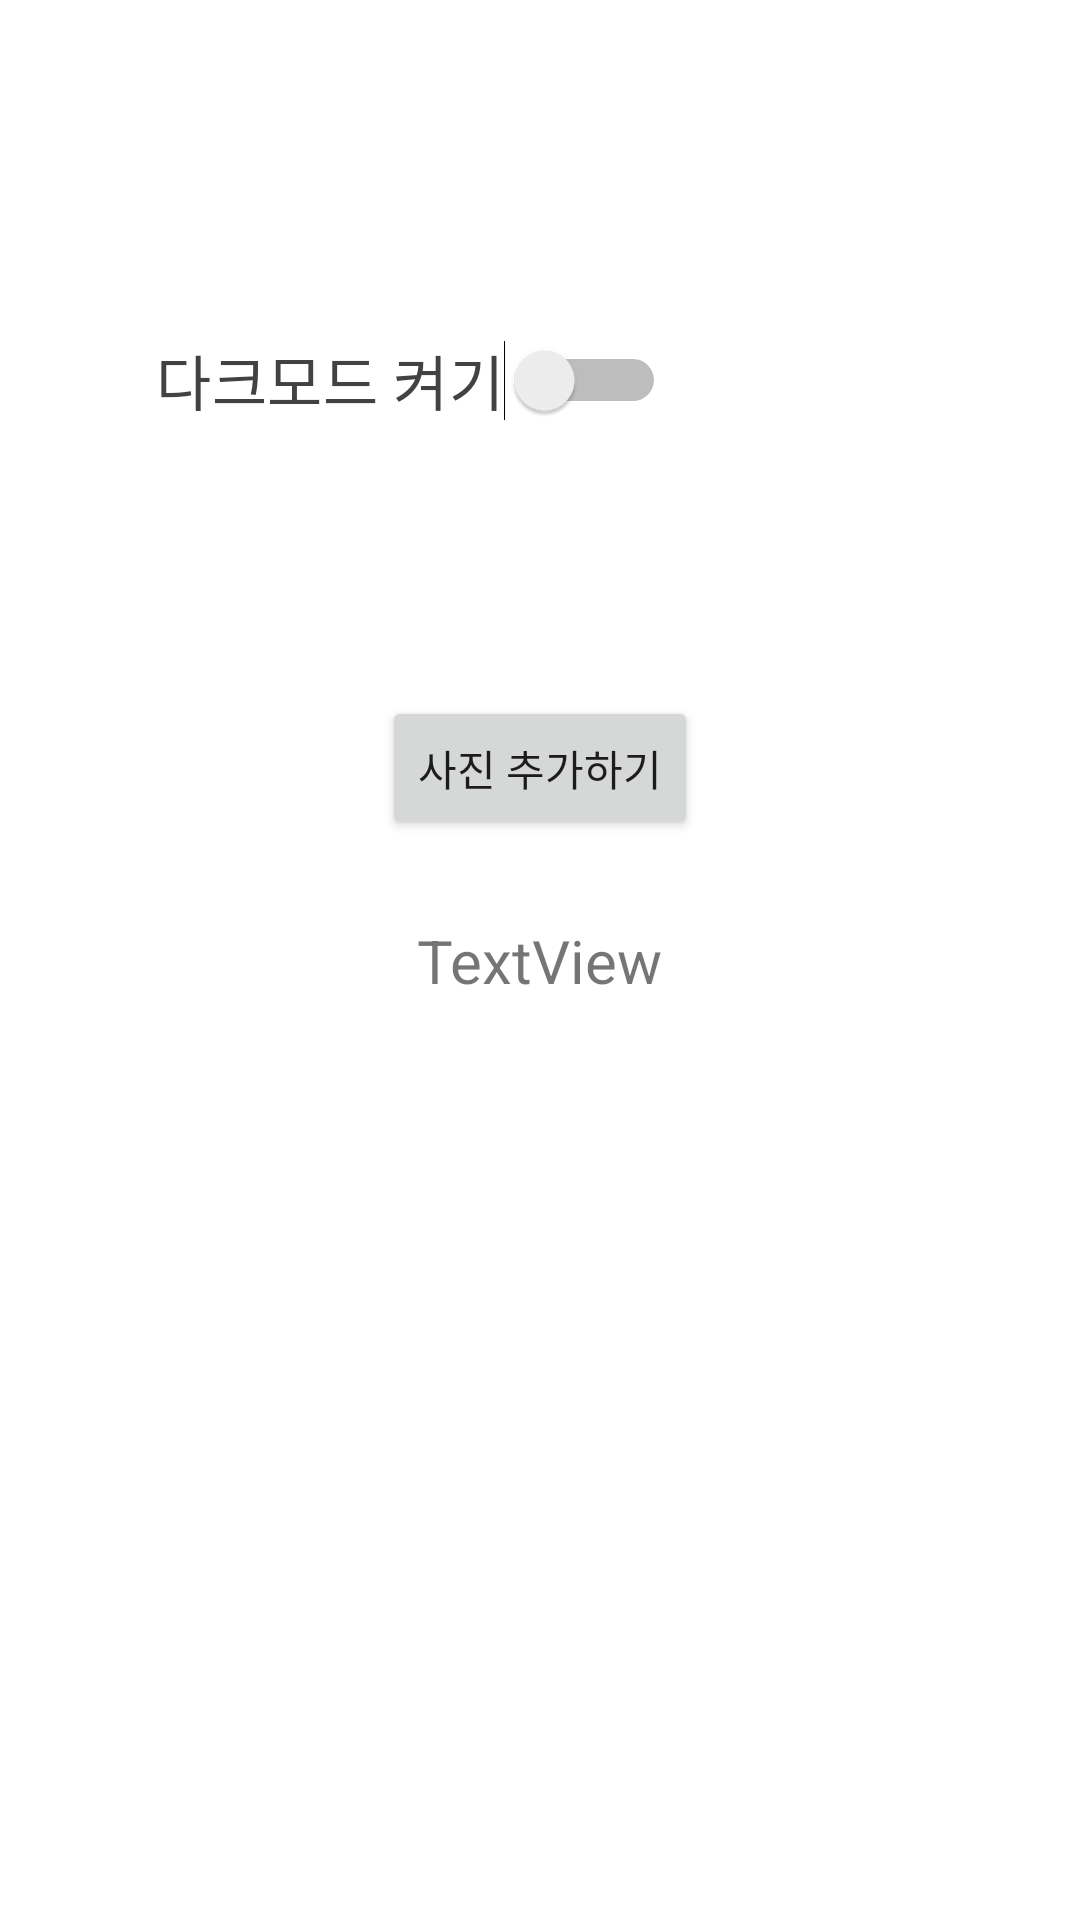

This screen was rendered from an Android layout file. Write that file and the resources it references.
<!-- AndroidManifest.xml: application theme Theme.Kotlinphotoframe -->
<!-- res/layout/activity_main.xml -->
<?xml version="1.0" encoding="utf-8"?>
<androidx.constraintlayout.widget.ConstraintLayout xmlns:android="http://schemas.android.com/apk/res/android"
    xmlns:app="http://schemas.android.com/apk/res-auto"
    xmlns:tools="http://schemas.android.com/tools"
    android:id="@+id/const_layout"
    android:layout_width="match_parent"
    android:layout_height="match_parent"
    tools:context=".MainActivity">

    <Switch
        android:id="@+id/sw_darkMode"
        style="@style/myText"
        android:layout_width="wrap_content"
        android:layout_height="wrap_content"
        android:layout_marginStart="52dp"
        android:layout_marginTop="112dp"
        android:text="다크모드 켜기"
        app:layout_constraintStart_toStartOf="parent"
        app:layout_constraintTop_toTopOf="parent" />

    <TextView
        android:id="@+id/tv_MyName"
        android:layout_width="wrap_content"
        android:layout_height="wrap_content"

        android:text="TextView"
        android:textSize="20sp"
        app:layout_constraintBottom_toBottomOf="parent"
        app:layout_constraintEnd_toEndOf="parent"
        app:layout_constraintStart_toStartOf="parent"
        app:layout_constraintTop_toTopOf="parent" />

    <Button
        android:id="@+id/btn_myButton"
        android:layout_width="wrap_content"
        android:layout_height="wrap_content"
        android:layout_marginTop="232dp"
        android:text="사진 추가하기"
        app:layout_constraintEnd_toEndOf="parent"
        app:layout_constraintStart_toStartOf="parent"
        app:layout_constraintTop_toTopOf="parent" />
    ... />


</androidx.constraintlayout.widget.ConstraintLayout>
<!-- resources referenced by this layout -->
<resources>
  <style name="myText" parent="TextAppearance.MaterialComponents.Subtitle2">
  
          <item name="android:textColor">
              @color/cardview_dark_background
          </item>
          <item name="android:textSize">20sp</item>
      </style>
  <style name="Theme.Kotlinphotoframe" parent="Theme.MaterialComponents.DayNight.DarkActionBar">
          
          <item name="colorPrimary">@color/purple_500</item>
          <item name="colorPrimaryVariant">@color/purple_700</item>
          <item name="colorOnPrimary">@color/white</item>
          
          <item name="colorSecondary">@color/teal_200</item>
          <item name="colorSecondaryVariant">@color/teal_700</item>
          <item name="colorOnSecondary">@color/black</item>
          
          <item name="android:statusBarColor" tools:targetApi="l">?attr/colorPrimaryVariant</item>
          
      </style>
  <!-- not gathered from this repository: default colours our renderer supplied (Android Studio template values) -->
  <color name="purple_500">#FF6200EE</color>
  <color name="purple_700">#FF3700B3</color>
  <color name="teal_200">#FF03DAC5</color>
  <color name="teal_700">#FF018786</color>
  <color name="black">#FF000000</color>
  <color name="white">#FFFFFFFF</color>
</resources>
